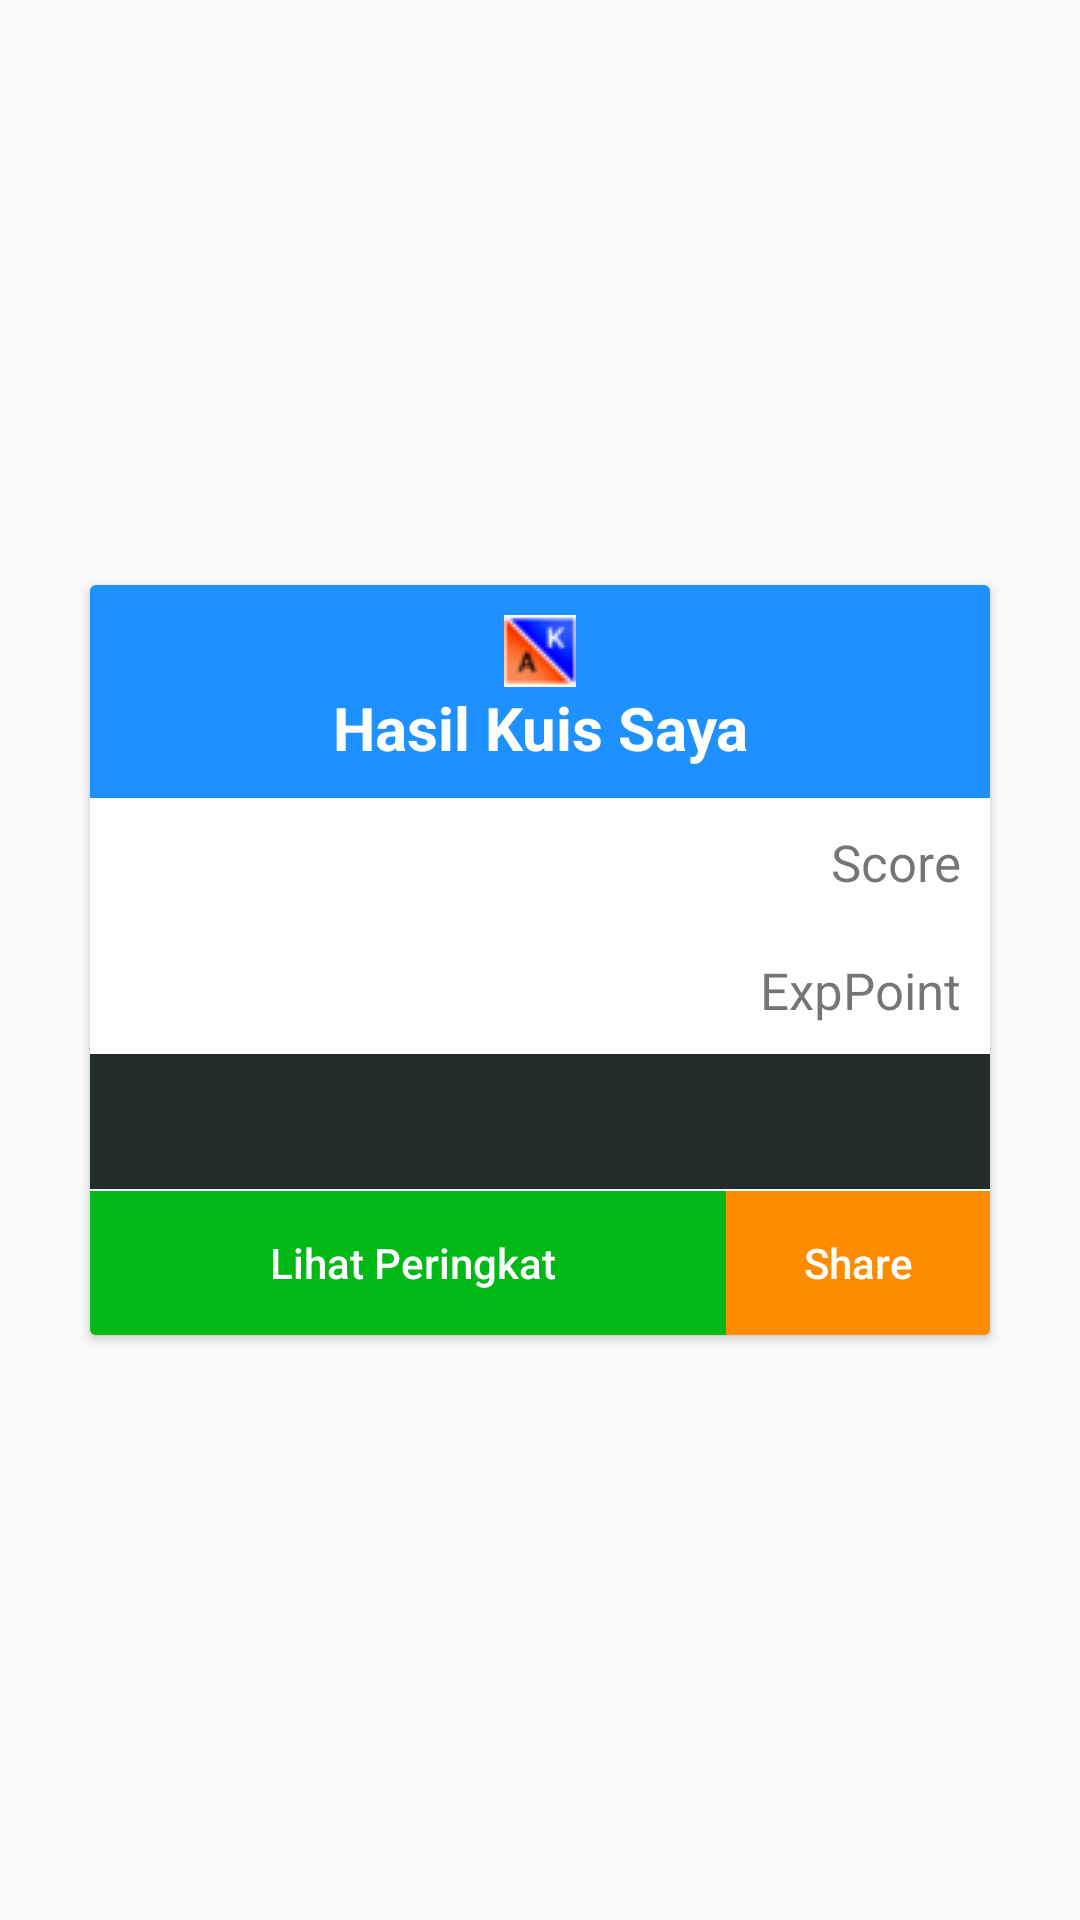

Produce the Android XML layout that renders to this screen, including the resource entries it uses.
<!-- AndroidManifest.xml: activity theme Theme.AppCompat.Light.NoActionBar -->
<!-- res/layout/activity_result.xml -->
<?xml version="1.0" encoding="utf-8"?>
<RelativeLayout xmlns:android="http://schemas.android.com/apk/res/android"
    xmlns:tools="http://schemas.android.com/tools"
    android:layout_width="match_parent"
    android:layout_height="match_parent"
    tools:context=".ResultActivity">
    <android.support.v7.widget.CardView
        android:id="@+id/cardview1"
        android:layout_margin="30dp"
        android:layout_centerInParent="true"
        android:layout_width="match_parent"
        android:layout_height="wrap_content">
        <RelativeLayout
            android:id="@+id/view_result"
            android:layout_width="match_parent"
            android:layout_height="wrap_content"
            android:background="@color/colorWhite">
            <TextView
                android:textStyle="bold"
                android:drawableTop="@drawable/icon_app3"
                android:id="@+id/tv1"
                android:textSize="20sp"
                android:textAlignment="center"
                android:layout_width="match_parent"
                android:layout_height="wrap_content"
                android:text="Hasil Kuis Saya"
                android:textColor="@color/colorWhite"
                android:layout_centerHorizontal="true"
                android:padding="10dp"
                android:background="@color/colorPrimary" />
            <TextView
                android:id="@+id/tv_score_akhir"
                android:layout_below="@+id/tv1"
                android:layout_width="match_parent"
                android:layout_height="wrap_content"
                android:text="Score"
                android:textSize="17sp"
                android:layout_margin="10dp"
                android:textAlignment="textEnd"
                android:gravity="end"/>
            <TextView
                android:textSize="17sp"
                android:layout_margin="10dp"
                android:layout_below="@id/tv_score_akhir"
                android:textAlignment="textEnd"
                android:id="@+id/tv_exp"
                android:layout_width="match_parent"
                android:layout_height="wrap_content"
                android:text="ExpPoint"
                android:gravity="end" />
            <LinearLayout
                android:id="@+id/linear1"
                android:layout_below="@+id/tv_exp"
                android:layout_width="match_parent"
                android:layout_height="wrap_content"
                android:orientation="horizontal"
                android:gravity="end"
                android:background="@drawable/shape_line_recycler">
                <ImageView
                    android:id="@+id/bintang1"
                    android:layout_margin="10dp"
                    android:layout_width="25dp"
                    android:layout_height="25dp"/>
                <ImageView
                    android:id="@+id/bintang2"
                    android:layout_margin="10dp"
                    android:layout_width="25dp"
                    android:layout_height="25dp"/>
                <ImageView
                    android:id="@+id/bintang3"
                    android:layout_margin="10dp"
                    android:layout_width="25dp"
                    android:layout_height="25dp"/>
            </LinearLayout>

        </RelativeLayout>
        <RelativeLayout
            android:layout_marginTop="202dp"
            android:layout_width="match_parent"
            android:layout_height="wrap_content">
            <Button
                android:id="@+id/btn_lihat_peringkat"
                android:layout_width="215dp"
                android:layout_height="wrap_content"
                android:text="Lihat Peringkat"
                android:background="#FF00B916"
                android:textAllCaps="false"
                android:textColor="#fff"/>
            <Button
                android:padding="10dp"
                android:layout_alignParentRight="true"
                android:drawableStart="@drawable/ic_share_black_24dp"
                android:text="Share"
                android:id="@+id/btn_share"
                android:layout_width="wrap_content"
                android:layout_height="wrap_content"
                android:background="@color/DarkOrange"
                android:textAllCaps="false"
                android:textColor="#fff"
                android:drawableLeft="@drawable/ic_share_black_24dp" />
        </RelativeLayout>
    </android.support.v7.widget.CardView>

</RelativeLayout>
<!-- resources referenced by this layout -->
<resources>
  <color name="DarkOrange">#FF8C00</color>
  <color name="colorPrimary">#1e90ff</color>
  <color name="colorWhite">#ffffff</color>
  <!-- drawable icon_app3: png bitmap (drawable, 1166 bytes) -->
  <!-- drawable shape_line_recycler (drawable) -->
  <?xml version="1.0" encoding="utf-8"?>
  <shape xmlns:android="http://schemas.android.com/apk/res/android"
      android:shape="rectangle">
      <solid android:color="#242b2b"/>
      <size android:height="0.5dp"/>
  </shape>
</resources>
